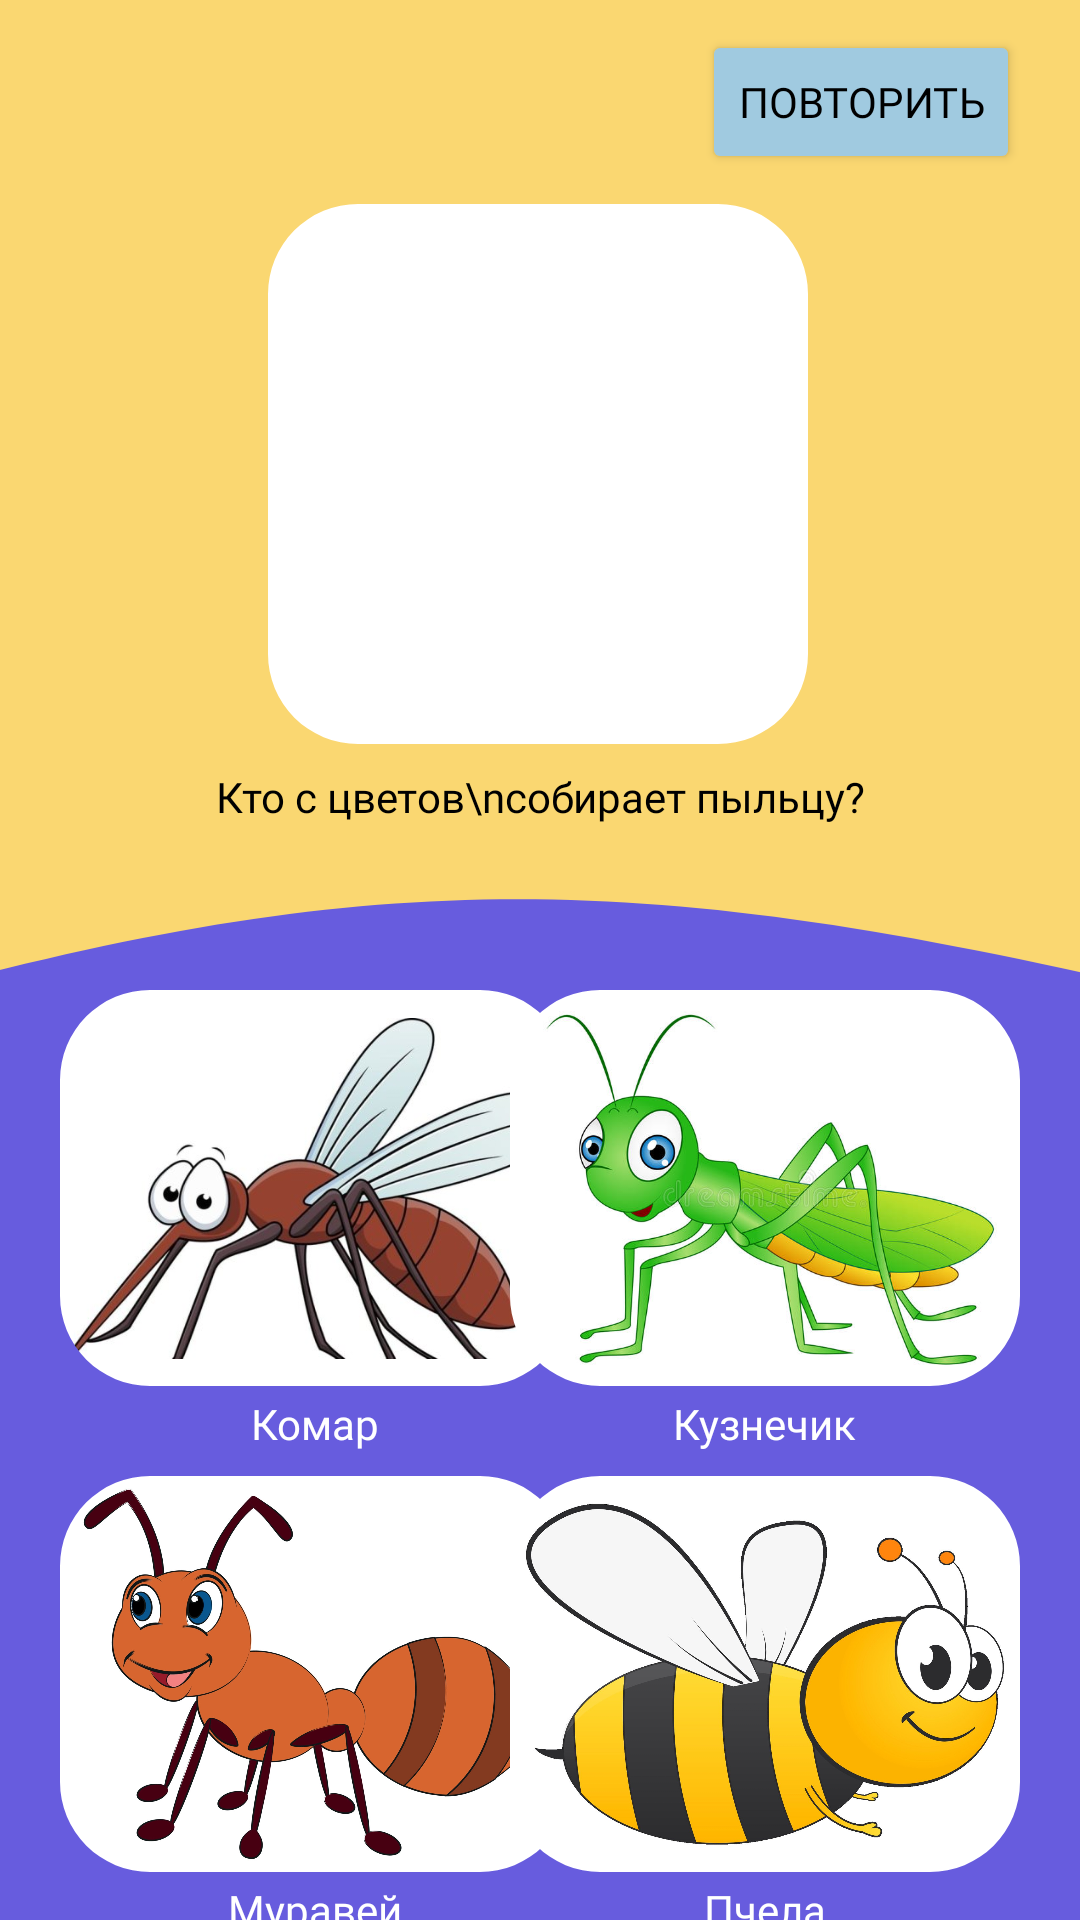

This screen was rendered from an Android layout file. Write that file and the resources it references.
<!-- AndroidManifest.xml: application theme Theme.ВикторинаДляДетей -->
<!-- res/layout/activity_okr3.xml -->
<?xml version="1.0" encoding="utf-8"?>
<androidx.constraintlayout.widget.ConstraintLayout xmlns:android="http://schemas.android.com/apk/res/android"
    xmlns:app="http://schemas.android.com/apk/res-auto"
    xmlns:tools="http://schemas.android.com/tools"
    android:layout_width="match_parent"
    android:layout_height="match_parent"
    android:background="@color/appColorPurple"
    tools:context=".okr_3">

    <ImageView
        android:id="@+id/TopBack"
        android:layout_width="match_parent"
        android:layout_height="330dp"
        android:contentDescription="@string/app_name"
        android:scaleType="centerCrop"
        app:layout_constraintEnd_toEndOf="parent"
        app:layout_constraintHorizontal_bias="0.0"
        app:layout_constraintStart_toStartOf="parent"
        app:layout_constraintTop_toTopOf="parent"
        app:srcCompat="@drawable/vector_2"
        tools:ignore="ImageContrastCheck" />

    <com.google.android.material.imageview.ShapeableImageView
        android:id="@+id/object"
        android:layout_width="180dp"
        android:layout_height="180dp"
        android:layout_marginTop="68dp"
        android:background="@color/white"
        android:contentDescription="@string/app_name"
        android:scaleType="centerCrop"
        app:layout_constraintEnd_toEndOf="@+id/TopBack"
        app:layout_constraintHorizontal_bias="0.497"
        app:layout_constraintStart_toStartOf="parent"
        app:layout_constraintTop_toTopOf="@+id/TopBack"
        app:shapeAppearanceOverlay="@style/roundimageview"
        app:srcCompat="@drawable/question"
        tools:ignore="ImageContrastCheck" />

    <TextView
        android:id="@+id/textView"
        android:layout_width="wrap_content"
        android:layout_height="wrap_content"
        android:layout_marginTop="10dp"
        android:fontFamily="@font/montserrat_alternates_medium"
        android:includeFontPadding="false"
        android:text="Кто с цветов\nсобирает пыльцу?"
        android:textAlignment="center"
        android:textColor="@color/black"
        app:layout_constraintEnd_toEndOf="parent"
        app:layout_constraintStart_toStartOf="parent"
        app:layout_constraintTop_toBottomOf="@+id/object" />

    <com.google.android.material.imageview.ShapeableImageView
        android:id="@+id/question_1"
        android:layout_width="170dp"
        android:layout_height="132dp"
        android:layout_marginStart="20dp"
        android:background="@color/white"
        android:contentDescription="@string/app_name"
        android:scaleType="centerInside"
        app:layout_constraintStart_toStartOf="parent"
        app:layout_constraintTop_toBottomOf="@+id/TopBack"
        app:shapeAppearanceOverlay="@style/roundimageview"
        app:srcCompat="@drawable/komar"
        tools:ignore="ImageContrastCheck" />

    <TextView
        android:id="@+id/textq_1"
        android:layout_width="wrap_content"
        android:layout_height="wrap_content"
        android:layout_marginTop="5dp"
        android:fontFamily="@font/montserrat_alternates_medium"
        android:includeFontPadding="false"
        android:text="Комар"
        android:textColor="@color/white"
        app:layout_constraintEnd_toEndOf="@+id/question_1"
        app:layout_constraintStart_toStartOf="@+id/question_1"
        app:layout_constraintTop_toBottomOf="@+id/question_1" />

    <com.google.android.material.imageview.ShapeableImageView
        android:id="@+id/question_3"
        android:layout_width="170dp"
        android:layout_height="132dp"
        android:layout_marginStart="20dp"
        android:layout_marginTop="30dp"

        android:background="@color/white"
        android:contentDescription="@string/app_name"
        android:scaleType="centerCrop"
        app:layout_constraintStart_toStartOf="parent"
        app:layout_constraintTop_toBottomOf="@+id/question_1"
        app:shapeAppearanceOverlay="@style/roundimageview"
        app:srcCompat="@drawable/ant"
        tools:ignore="ImageContrastCheck" />

    <TextView
        android:id="@+id/textq_3"
        android:layout_width="wrap_content"
        android:layout_height="wrap_content"
        android:layout_marginTop="5dp"
        android:fontFamily="@font/montserrat_alternates_medium"
        android:includeFontPadding="false"
        android:text="Муравей"
        android:textColor="@color/white"
        app:layout_constraintEnd_toEndOf="@+id/question_3"
        app:layout_constraintStart_toStartOf="@+id/question_3"
        app:layout_constraintTop_toBottomOf="@+id/question_3" />

    <com.google.android.material.imageview.ShapeableImageView
        android:id="@+id/question_2"
        android:layout_width="170dp"
        android:layout_height="132dp"
        android:layout_marginEnd="20dp"
        android:background="@color/white"

        android:contentDescription="@string/app_name"
        android:scaleType="centerCrop"
        app:layout_constraintEnd_toEndOf="parent"
        app:layout_constraintTop_toBottomOf="@+id/TopBack"
        app:shapeAppearanceOverlay="@style/roundimageview"
        app:srcCompat="@drawable/kuznechik"
        tools:ignore="ImageContrastCheck" />

    <TextView
        android:id="@+id/textq_2"
        android:layout_width="wrap_content"
        android:layout_height="wrap_content"
        android:layout_marginTop="5dp"
        android:fontFamily="@font/montserrat_alternates_medium"
        android:includeFontPadding="false"
        android:text="Кузнечик"
        android:textColor="@color/white"
        app:layout_constraintEnd_toEndOf="@+id/question_2"
        app:layout_constraintStart_toStartOf="@+id/question_2"
        app:layout_constraintTop_toBottomOf="@+id/question_2" />

    <com.google.android.material.imageview.ShapeableImageView
        android:id="@+id/question_4"
        android:layout_width="170dp"
        android:layout_height="132dp"
        android:layout_marginTop="30dp"

        android:layout_marginEnd="20dp"
        android:background="@color/white"
        android:contentDescription="@string/app_name"
        android:scaleType="centerInside"
        app:layout_constraintEnd_toEndOf="parent"
        app:layout_constraintTop_toBottomOf="@+id/question_2"
        app:shapeAppearanceOverlay="@style/roundimageview"
        app:srcCompat="@drawable/pchela"
        tools:ignore="ImageContrastCheck" />

    <TextView
        android:id="@+id/textq_4"
        android:layout_width="wrap_content"
        android:layout_height="wrap_content"
        android:layout_marginTop="5dp"
        android:fontFamily="@font/montserrat_alternates_medium"
        android:includeFontPadding="false"
        android:text="Пчела"
        android:textColor="@color/white"
        app:layout_constraintEnd_toEndOf="@+id/question_4"
        app:layout_constraintStart_toStartOf="@+id/question_4"
        app:layout_constraintTop_toBottomOf="@+id/question_4" />

    <Button
        android:id="@+id/repeat"
        android:layout_width="wrap_content"
        android:layout_height="wrap_content"
        android:layout_marginTop="10dp"
        android:layout_marginEnd="20dp"
        android:backgroundTint="@color/appColorBtn"
        android:fontFamily="@font/montserrat_alternates_bold"
        android:text="Повторить"
        android:textColor="@color/black"
        android:textSize="14sp"
        app:layout_constraintEnd_toEndOf="parent"
        app:layout_constraintTop_toTopOf="parent" />

</androidx.constraintlayout.widget.ConstraintLayout>
<!-- resources referenced by this layout -->
<resources>
  <color name="appColorBtn">#A0CAE0</color>
  <color name="appColorPurple">#675CDE</color>
  <color name="black">#FF000000</color>
  <color name="white">#FFFFFFFF</color>
  <!-- drawable ant: webp bitmap (drawable, 149578 bytes) -->
  <!-- drawable komar: jpg bitmap (drawable, 37778 bytes) -->
  <!-- drawable kuznechik: jpg bitmap (drawable, 53592 bytes) -->
  <!-- drawable pchela: jpg bitmap (drawable, 159879 bytes) -->
  <!-- drawable vector_2 (drawable) -->
  <vector xmlns:android="http://schemas.android.com/apk/res/android"
      android:width="1080dp"
      android:height="866dp"
      android:viewportWidth="1080"
      android:viewportHeight="866">
    <path
        android:pathData="M0,866V0H1080V866C639,762.47 401.45,758.03 0,866Z"
        android:fillColor="#FAD771"/>
  </vector>
  <string name="app_name">Викторина для детей</string>
  <style name="roundimageview" parent="">
  
          <item name="cornerFamily">rounded</item>
          <item name="cornerSize">30dp</item>
          <item name="color">@color/white</item>
  
      </style>
  <style name="Theme.ВикторинаДляДетей" parent="Theme.MaterialComponents.DayNight.NoActionBar">
          
          <item name="colorPrimary">@color/purple_500</item>
          <item name="colorPrimaryVariant">@color/black</item>
          <item name="colorOnPrimary">@color/white</item>
          
          <item name="colorSecondary">@color/teal_200</item>
          <item name="colorSecondaryVariant">@color/teal_700</item>
          <item name="colorOnSecondary">@color/black</item>
          
          <item name="android:statusBarColor" tools:targetApi="l">?attr/colorPrimaryVariant</item>
          
      </style>
  <color name="purple_500">#FF6200EE</color>
  <color name="teal_200">#FF03DAC5</color>
  <color name="teal_700">#FF018786</color>
</resources>
